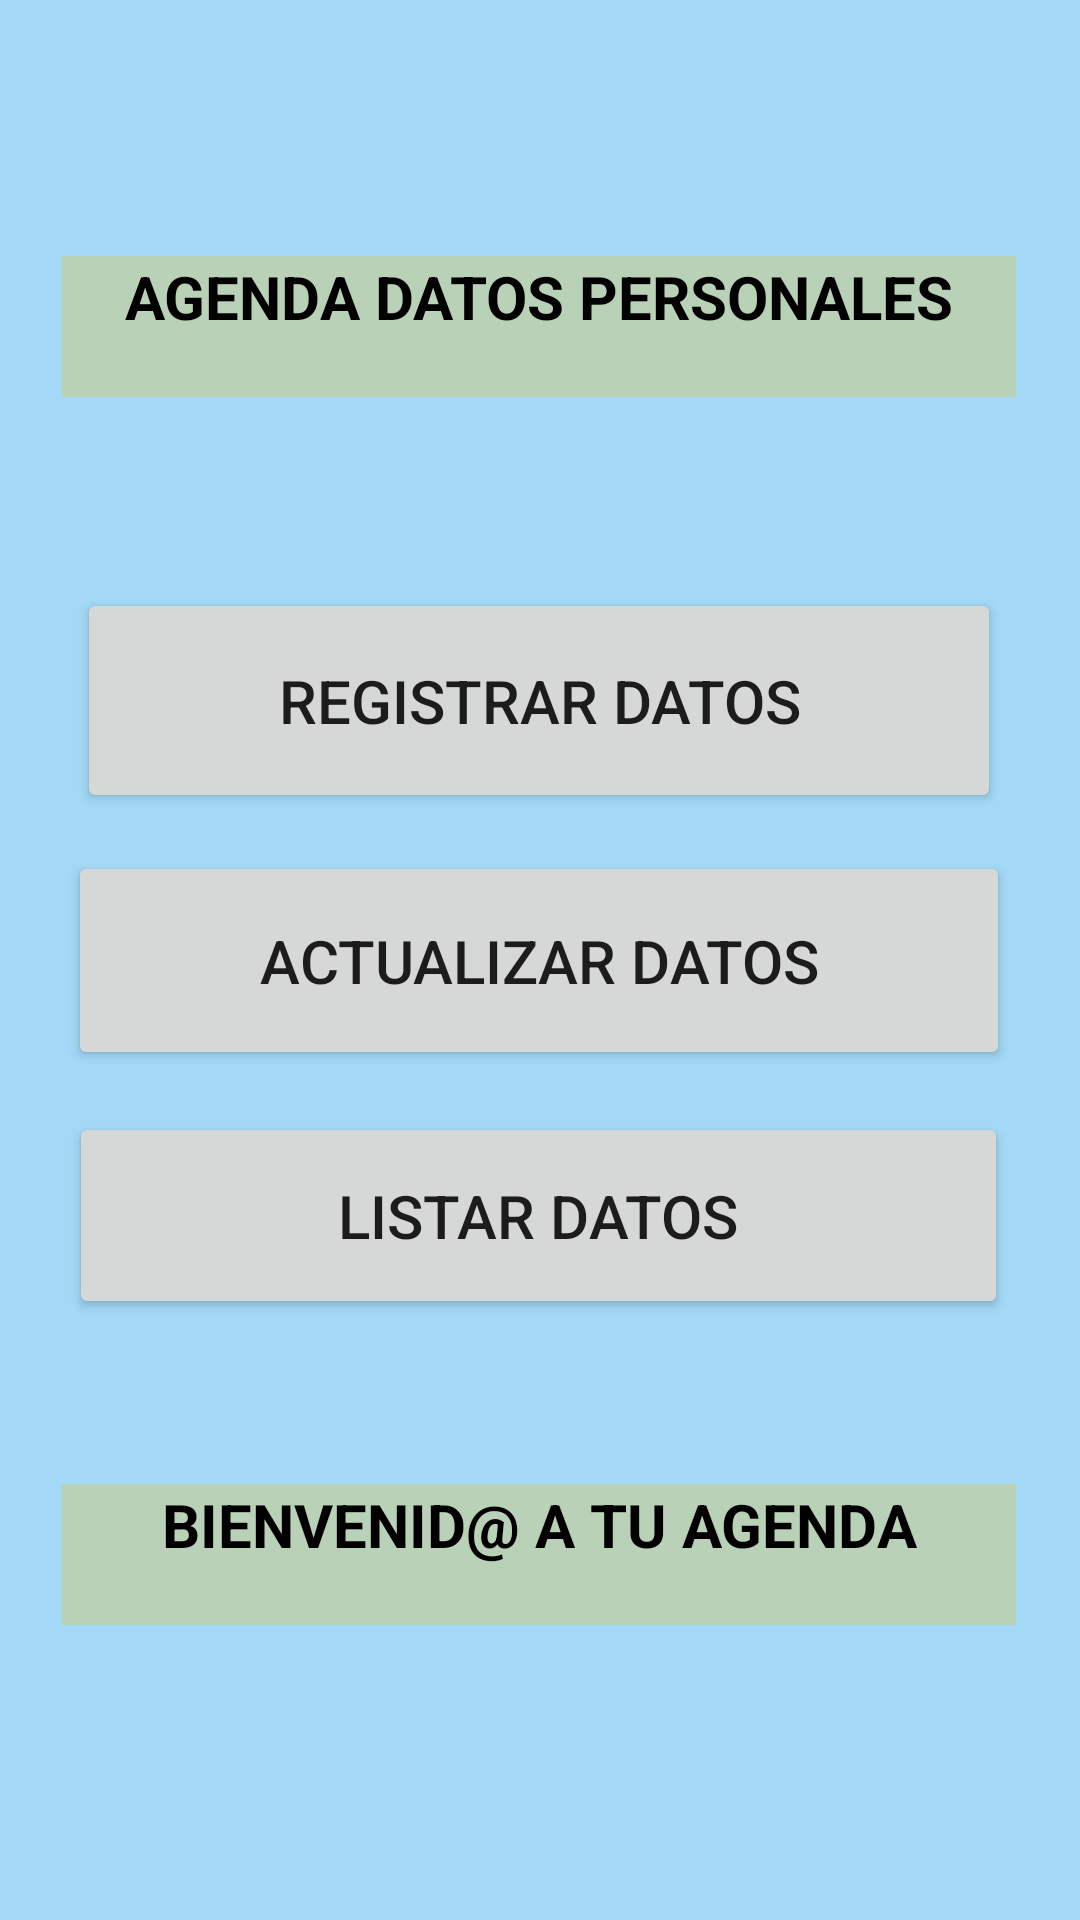

Reconstruct the res/layout file that produces this screen, plus the resources it refers to.
<!-- AndroidManifest.xml: application theme Theme.EJ3bdDatos -->
<!-- res/layout/activity_main.xml -->
<?xml version="1.0" encoding="utf-8"?>
<androidx.constraintlayout.widget.ConstraintLayout xmlns:android="http://schemas.android.com/apk/res/android"
    xmlns:app="http://schemas.android.com/apk/res-auto"
    xmlns:tools="http://schemas.android.com/tools"
    android:layout_width="match_parent"
    android:layout_height="match_parent"
    android:background="#9F6CC3F1"
    tools:context=".MainActivity">

    <Button
        android:id="@+id/btnActualizar"
        android:layout_width="314dp"
        android:layout_height="73dp"
        android:text="ACTUALIZAR DATOS"
        android:textSize="20sp"
        app:layout_constraintBottom_toBottomOf="parent"
        app:layout_constraintEnd_toEndOf="parent"
        app:layout_constraintHorizontal_bias="0.494"
        app:layout_constraintStart_toStartOf="parent"
        app:layout_constraintTop_toTopOf="parent" />

    <Button
        android:id="@+id/btnRegistrar"
        android:layout_width="308dp"
        android:layout_height="75dp"
        android:text="REGISTRAR DATOS"
        android:textSize="20sp"
        app:layout_constraintBottom_toBottomOf="parent"
        app:layout_constraintEnd_toEndOf="parent"
        app:layout_constraintHorizontal_bias="0.495"
        app:layout_constraintStart_toStartOf="parent"
        app:layout_constraintTop_toTopOf="parent"
        app:layout_constraintVertical_bias="0.347" />

    <Button
        android:id="@+id/btnListar"
        android:layout_width="313dp"
        android:layout_height="69dp"
        android:text="LISTAR DATOS"
        android:textSize="20sp"
        app:layout_constraintBottom_toBottomOf="parent"
        app:layout_constraintEnd_toEndOf="parent"
        app:layout_constraintHorizontal_bias="0.489"
        app:layout_constraintStart_toStartOf="parent"
        app:layout_constraintTop_toTopOf="parent"
        app:layout_constraintVertical_bias="0.649" />

    <TextView
        android:id="@+id/textView6"
        android:layout_width="318dp"
        android:layout_height="47dp"
        android:background="#45F4B908"
        android:text="AGENDA DATOS PERSONALES"
        android:textAlignment="center"
        android:textColor="#020000"
        android:textSize="20sp"
        android:textStyle="bold"
        app:layout_constraintBottom_toBottomOf="parent"
        app:layout_constraintHorizontal_bias="0.494"
        app:layout_constraintLeft_toLeftOf="parent"
        app:layout_constraintRight_toRightOf="parent"
        app:layout_constraintTop_toTopOf="parent"
        app:layout_constraintVertical_bias="0.144" />

    <TextView
        android:id="@+id/textView16"
        android:layout_width="318dp"
        android:layout_height="47dp"
        android:background="#45F4B908"
        android:text="BIENVENID@ A TU AGENDA"
        android:textAlignment="center"
        android:textColor="#020000"
        android:textSize="20sp"
        android:textStyle="bold"
        app:layout_constraintBottom_toBottomOf="parent"
        app:layout_constraintHorizontal_bias="0.494"
        app:layout_constraintLeft_toLeftOf="parent"
        app:layout_constraintRight_toRightOf="parent"
        app:layout_constraintTop_toTopOf="parent"
        app:layout_constraintVertical_bias="0.834" />

</androidx.constraintlayout.widget.ConstraintLayout>
<!-- resources referenced by this layout -->
<resources>
  <style name="Theme.EJ3bdDatos" parent="Theme.MaterialComponents.DayNight.DarkActionBar">
          
          <item name="colorPrimary">@color/purple_500</item>
          <item name="colorPrimaryVariant">@color/purple_700</item>
          <item name="colorOnPrimary">@color/white</item>
          
          <item name="colorSecondary">@color/teal_200</item>
          <item name="colorSecondaryVariant">@color/teal_700</item>
          <item name="colorOnSecondary">@color/black</item>
          
          <item name="android:statusBarColor" tools:targetApi="l">?attr/colorPrimaryVariant</item>
          
      </style>
  <!-- not gathered from this repository: default colours our renderer supplied (Android Studio template values) -->
  <color name="purple_500">#FF6200EE</color>
  <color name="purple_700">#FF3700B3</color>
  <color name="teal_200">#FF03DAC5</color>
  <color name="teal_700">#FF018786</color>
  <color name="black">#FF000000</color>
  <color name="white">#FFFFFFFF</color>
</resources>
